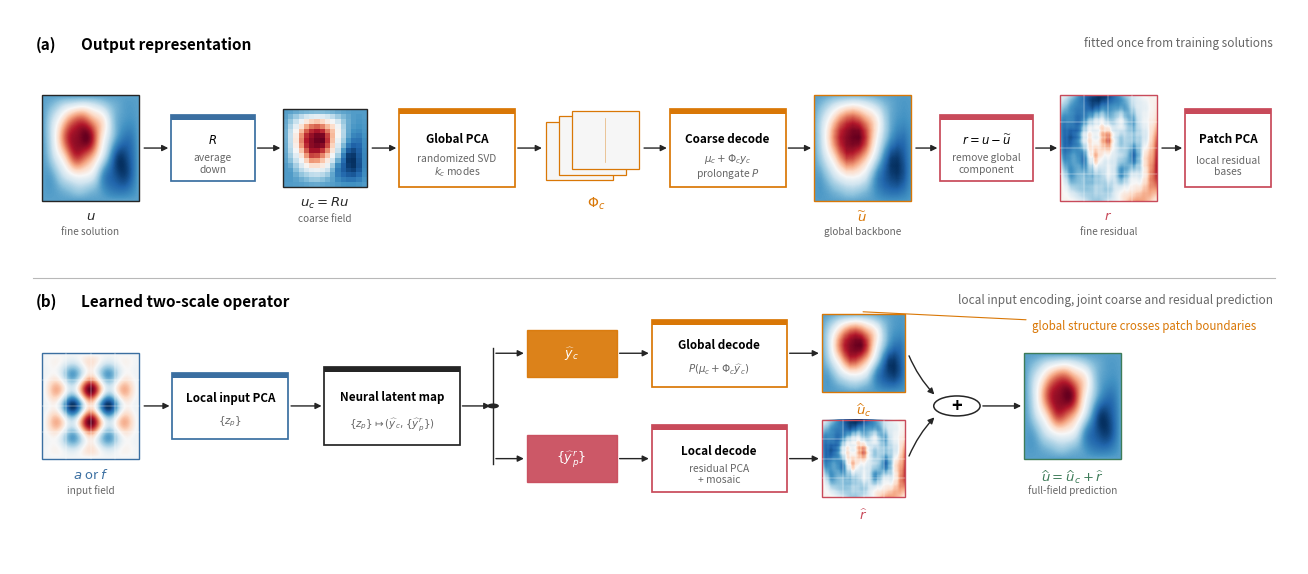

Generate this figure with matplotlib:
#!/usr/bin/env python
"""Render a compact manuscript schematic of two-scale patch PCA."""

from __future__ import annotations

import argparse
from collections.abc import Sequence
from pathlib import Path

import matplotlib.pyplot as plt
import numpy as np
from matplotlib.axes import Axes
from matplotlib.patches import Circle, FancyArrowPatch, Rectangle

INK = "#252525"
MUTED = "#666666"
RULE = "#B8B8B8"
INPUT = "#3B6FA1"
COARSE = "#D97706"
RESIDUAL = "#C84A5A"
OUTPUT = "#3E7C59"
LIGHT = "#F6F6F6"


def make_two_scale_schematic(
    *,
    output: str | Path,
    formats: Sequence[str] = ("png", "pdf", "svg"),
) -> list[Path]:
    """Create a two-panel, resolution-agnostic method schematic."""
    output_path = Path(output)
    output_path.parent.mkdir(parents=True, exist_ok=True)
    fields = _synthetic_fields()

    plt.rcParams.update(
        {
            "figure.dpi": 180,
            "savefig.dpi": 300,
            "font.family": "sans-serif",
            "font.size": 8.5,
            "mathtext.fontset": "dejavusans",
            "axes.linewidth": 0.8,
            "svg.fonttype": "none",
            "pdf.fonttype": 42,
        }
    )
    fig, ax = plt.subplots(figsize=(13.2, 5.9))
    ax.set_xlim(0.0, 1.0)
    ax.set_ylim(0.0, 1.0)
    ax.axis("off")

    _panel_heading(
        ax,
        0.952,
        "a",
        "Output representation",
        "fitted once from training solutions",
    )
    _draw_representation_panel(ax, fields)

    ax.plot([0.018, 0.982], [0.515, 0.515], color=RULE, linewidth=0.8)
    _panel_heading(
        ax,
        0.488,
        "b",
        "Learned two-scale operator",
        "local input encoding, joint coarse and residual prediction",
    )
    _draw_inference_panel(ax, fields)

    fig.subplots_adjust(left=0.012, right=0.988, top=0.985, bottom=0.045)
    written: list[Path] = []
    for suffix in formats:
        path = output_path.with_suffix(f".{suffix}")
        fig.savefig(path, bbox_inches="tight", facecolor="white")
        written.append(path)
    plt.close(fig)
    return written


def _draw_representation_panel(ax: Axes, fields: dict[str, np.ndarray]) -> None:
    y, image_h = 0.655, 0.19

    _field_node(ax, fields["solution"], (0.025, y, 0.075, image_h), r"$u$", "fine solution")
    _arrow(ax, (0.102, 0.75), (0.125, 0.75))
    _operator(ax, (0.125, 0.69, 0.065, 0.12), r"$R$", "average\ndown", INPUT)

    _arrow(ax, (0.19, 0.75), (0.212, 0.75))
    _field_node(
        ax,
        fields["coarse_grid"],
        (0.212, 0.68, 0.065, 0.14),
        r"$u_c=Ru$",
        "coarse field",
        interpolation="nearest",
    )

    _arrow(ax, (0.279, 0.75), (0.302, 0.75))
    _operator(
        ax,
        (0.302, 0.68, 0.09, 0.14),
        "Global PCA",
        "randomized SVD\n" + r"$k_c$ modes",
        COARSE,
    )

    _arrow(ax, (0.392, 0.75), (0.415, 0.75))
    _mode_icon(ax, (0.416, 0.692), COARSE, count=3)
    ax.text(0.455, 0.665, r"$\Phi_c$", ha="center", va="top", fontsize=10, color=COARSE)

    _arrow(ax, (0.49, 0.75), (0.512, 0.75))
    _operator(
        ax,
        (0.512, 0.68, 0.09, 0.14),
        "Coarse decode",
        r"$\mu_c+\Phi_c y_c$" + "\n" + r"prolongate $P$",
        COARSE,
    )

    _arrow(ax, (0.602, 0.75), (0.624, 0.75))
    _field_node(
        ax,
        fields["coarse_backbone"],
        (0.624, y, 0.075, image_h),
        r"$\widetilde u$",
        "global backbone",
        border=COARSE,
    )

    _arrow(ax, (0.701, 0.75), (0.722, 0.75))
    _operator(
        ax,
        (0.722, 0.69, 0.072, 0.12),
        r"$r=u-\widetilde u$",
        "remove global\ncomponent",
        RESIDUAL,
    )

    _arrow(ax, (0.794, 0.75), (0.815, 0.75))
    _field_node(
        ax,
        fields["residual"],
        (0.815, y, 0.075, image_h),
        r"$r$",
        "fine residual",
        border=RESIDUAL,
        grid=True,
        symmetric=True,
    )

    _arrow(ax, (0.892, 0.75), (0.912, 0.75))
    _operator(ax, (0.912, 0.68, 0.067, 0.14), "Patch PCA", "local residual\nbases", RESIDUAL)

def _draw_inference_panel(ax: Axes, fields: dict[str, np.ndarray]) -> None:
    _field_node(
        ax,
        fields["input"],
        (0.025, 0.19, 0.075, 0.19),
        r"$a$ or $f$",
        "input field",
        border=INPUT,
        grid=True,
    )

    _arrow(ax, (0.102, 0.285), (0.126, 0.285))
    _operator(
        ax,
        (0.126, 0.225, 0.09, 0.12),
        "Local input PCA",
        r"$\{z_p\}$",
        INPUT,
    )

    _arrow(ax, (0.216, 0.285), (0.244, 0.285))
    _operator(
        ax,
        (0.244, 0.215, 0.105, 0.14),
        "Neural latent map",
        r"$\{z_p\}\mapsto(\widehat y_c,\{\widehat y_p^r\})$",
        INK,
    )

    split_x = 0.375
    _arrow(ax, (0.349, 0.285), (split_x, 0.285))
    ax.plot([split_x, split_x], [0.18, 0.39], color=INK, linewidth=1.0)
    ax.add_patch(Circle((split_x, 0.285), 0.0045, facecolor=INK, edgecolor="none"))

    _latent_node(ax, (0.401, 0.337, 0.07, 0.085), r"$\widehat y_c$", COARSE)
    _arrow(ax, (split_x, 0.38), (0.401, 0.38))
    _operator(
        ax,
        (0.498, 0.32, 0.105, 0.12),
        "Global decode",
        r"$P(\mu_c+\Phi_c\widehat y_c)$",
        COARSE,
    )
    _arrow(ax, (0.471, 0.38), (0.498, 0.38))
    _field_node(
        ax,
        fields["coarse_backbone"],
        (0.63, 0.31, 0.065, 0.14),
        r"$\widehat u_c$",
        "",
        border=COARSE,
    )
    _arrow(ax, (0.603, 0.38), (0.63, 0.38))

    _latent_node(ax, (0.401, 0.147, 0.07, 0.085), r"$\{\widehat y_p^r\}$", RESIDUAL)
    _arrow(ax, (split_x, 0.19), (0.401, 0.19))
    _operator(
        ax,
        (0.498, 0.13, 0.105, 0.12),
        "Local decode",
        "residual PCA\n+ mosaic",
        RESIDUAL,
    )
    _arrow(ax, (0.471, 0.19), (0.498, 0.19))
    _field_node(
        ax,
        fields["predicted_residual"],
        (0.63, 0.12, 0.065, 0.14),
        r"$\widehat r$",
        "",
        border=RESIDUAL,
        grid=True,
        symmetric=True,
    )
    _arrow(ax, (0.603, 0.19), (0.63, 0.19))

    plus = (0.735, 0.285)
    ax.add_patch(Circle(plus, 0.018, facecolor="white", edgecolor=INK, linewidth=1.1))
    ax.text(*plus, "+", ha="center", va="center", fontsize=13, fontweight="bold")
    _arrow(ax, (0.697, 0.38), (0.719, 0.302), connectionstyle="arc3,rad=0.10")
    _arrow(ax, (0.697, 0.19), (0.719, 0.268), connectionstyle="arc3,rad=-0.10")

    _arrow(ax, (0.753, 0.285), (0.787, 0.285))
    _field_node(
        ax,
        fields["prediction"],
        (0.787, 0.19, 0.075, 0.19),
        r"$\widehat u=\widehat u_c+\widehat r$",
        "full-field prediction",
        border=OUTPUT,
    )

    ax.annotate(
        "global structure crosses patch boundaries",
        xy=(0.66, 0.455),
        xytext=(0.88, 0.43),
        ha="center",
        va="center",
        fontsize=8.3,
        color=COARSE,
        arrowprops={"arrowstyle": "-", "color": COARSE, "linewidth": 0.8},
    )
def _panel_heading(ax: Axes, y: float, letter: str, title: str, note: str) -> None:
    ax.text(0.02, y, f"({letter})", ha="left", va="top", fontsize=11, fontweight="bold")
    ax.text(0.055, y, title, ha="left", va="top", fontsize=11, fontweight="bold")
    ax.text(0.98, y, note, ha="right", va="top", fontsize=8.5, color=MUTED)


def _operator(
    ax: Axes,
    bounds: tuple[float, float, float, float],
    title: str,
    detail: str,
    color: str,
) -> None:
    x, y, width, height = bounds
    ax.add_patch(
        Rectangle(
            (x, y),
            width,
            height,
            facecolor="white",
            edgecolor=color,
            linewidth=1.25,
            zorder=3,
        )
    )
    ax.add_patch(
        Rectangle(
            (x, y + height - 0.009),
            width,
            0.009,
            facecolor=color,
            edgecolor="none",
            zorder=4,
        )
    )
    ax.text(
        x + width / 2,
        y + height * 0.62,
        title,
        ha="center",
        va="center",
        fontsize=8.4,
        fontweight="bold",
        zorder=5,
    )
    ax.text(
        x + width / 2,
        y + height * 0.27,
        detail,
        ha="center",
        va="center",
        fontsize=7.4,
        color=MUTED,
        linespacing=1.15,
        zorder=5,
    )


def _latent_node(
    ax: Axes,
    bounds: tuple[float, float, float, float],
    label: str,
    color: str,
) -> None:
    x, y, width, height = bounds
    ax.add_patch(
        Rectangle(
            (x, y),
            width,
            height,
            facecolor=color,
            edgecolor=color,
            linewidth=1.0,
            alpha=0.92,
            zorder=3,
        )
    )
    ax.text(
        x + width / 2,
        y + height / 2,
        label,
        ha="center",
        va="center",
        fontsize=9,
        color="white",
        fontweight="bold",
        zorder=4,
    )


def _field_node(
    ax: Axes,
    field: np.ndarray,
    bounds: tuple[float, float, float, float],
    symbol: str,
    description: str,
    *,
    border: str = INK,
    grid: bool = False,
    symmetric: bool = False,
    interpolation: str = "bilinear",
) -> None:
    x, y, width, height = bounds
    if symmetric:
        limit = max(float(np.max(np.abs(field))), 1.0e-12)
        vmin, vmax = -limit, limit
    else:
        vmin, vmax = float(np.min(field)), float(np.max(field))
    ax.imshow(
        field,
        extent=(x, x + width, y, y + height),
        origin="lower",
        cmap="RdBu_r",
        vmin=vmin,
        vmax=vmax,
        interpolation=interpolation,
        aspect="auto",
        zorder=2,
    )
    ax.add_patch(
        Rectangle(
            (x, y),
            width,
            height,
            facecolor="none",
            edgecolor=border,
            linewidth=1.0,
            zorder=4,
        )
    )
    if grid:
        for fraction in (0.25, 0.5, 0.75):
            ax.plot(
                [x + fraction * width] * 2,
                [y, y + height],
                color="white",
                linewidth=0.35,
                alpha=0.8,
                zorder=4,
            )
            ax.plot(
                [x, x + width],
                [y + fraction * height] * 2,
                color="white",
                linewidth=0.35,
                alpha=0.8,
                zorder=4,
            )
    ax.text(
        x + width / 2,
        y - 0.016,
        symbol,
        ha="center",
        va="top",
        fontsize=9.5,
        color=border,
    )
    if description:
        ax.text(
            x + width / 2,
            y - 0.047,
            description,
            ha="center",
            va="top",
            fontsize=7.2,
            color=MUTED,
        )


def _mode_icon(ax: Axes, origin: tuple[float, float], color: str, *, count: int) -> None:
    x, y = origin
    for index in range(count):
        offset = index * 0.010
        ax.add_patch(
            Rectangle(
                (x + offset, y + offset),
                0.052,
                0.105,
                facecolor=LIGHT,
                edgecolor=color,
                linewidth=0.9,
                zorder=3 + index,
            )
        )
        ax.plot(
            [x + offset + 0.026] * 2,
            [y + offset + 0.012, y + offset + 0.093],
            color=color,
            linewidth=0.5,
            alpha=0.55,
            zorder=4 + index,
        )


def _arrow(
    ax: Axes,
    start: tuple[float, float],
    end: tuple[float, float],
    *,
    connectionstyle: str = "arc3",
) -> None:
    ax.add_patch(
        FancyArrowPatch(
            start,
            end,
            arrowstyle="-|>",
            mutation_scale=9,
            linewidth=1.0,
            color=INK,
            connectionstyle=connectionstyle,
            zorder=6,
        )
    )


def _synthetic_fields() -> dict[str, np.ndarray]:
    size = 64
    coordinate = np.linspace(0.0, 1.0, size)
    xx, yy = np.meshgrid(coordinate, coordinate, indexing="xy")
    envelope = np.sin(np.pi * xx) * np.sin(np.pi * yy)
    coarse = envelope * (
        0.9 * np.sin(1.4 * np.pi * xx)
        - 0.65 * np.cos(1.2 * np.pi * yy)
        + 0.22 * np.sin(np.pi * (xx + yy))
    )
    residual = 0.055 * envelope * (
        np.sin(7.0 * np.pi * xx) * np.cos(5.0 * np.pi * yy)
        + 0.45 * np.cos(10.0 * np.pi * xx + 2.0 * np.pi * yy)
    )
    solution = coarse + residual
    coarse_grid = solution.reshape(16, 4, 16, 4).mean(axis=(1, 3))
    coarse_backbone = _resize_bilinear(coarse_grid, size)
    residual_exact = solution - coarse_backbone
    predicted_residual = 0.92 * residual_exact
    input_field = envelope * (
        np.sin(5.0 * np.pi * xx) + 0.7 * np.cos(6.0 * np.pi * yy)
    )
    return {
        "solution": solution,
        "coarse_grid": coarse_grid,
        "coarse_backbone": coarse_backbone,
        "residual": residual_exact,
        "predicted_residual": predicted_residual,
        "prediction": coarse_backbone + predicted_residual,
        "input": input_field,
    }


def _resize_bilinear(field: np.ndarray, size: int) -> np.ndarray:
    old = np.linspace(0.0, 1.0, field.shape[0])
    new = np.linspace(0.0, 1.0, size)
    rows = np.stack([np.interp(new, old, row) for row in field])
    return np.stack(
        [np.interp(new, old, rows[:, column]) for column in range(size)],
        axis=1,
    )


def parse_args() -> argparse.Namespace:
    parser = argparse.ArgumentParser(description=__doc__)
    parser.add_argument(
        "--output",
        default="paper_results/manuscript/figures/two_scale_method_schematic",
        help="Output base path without a suffix.",
    )
    parser.add_argument(
        "--formats",
        default="png,pdf,svg",
        help="Comma-separated output formats.",
    )
    return parser.parse_args()


def main() -> None:
    args = parse_args()
    formats = tuple(piece.strip() for piece in args.formats.split(",") if piece.strip())
    for path in make_two_scale_schematic(output=args.output, formats=formats):
        print(f"Wrote {path}")


if __name__ == "__main__":
    main()
